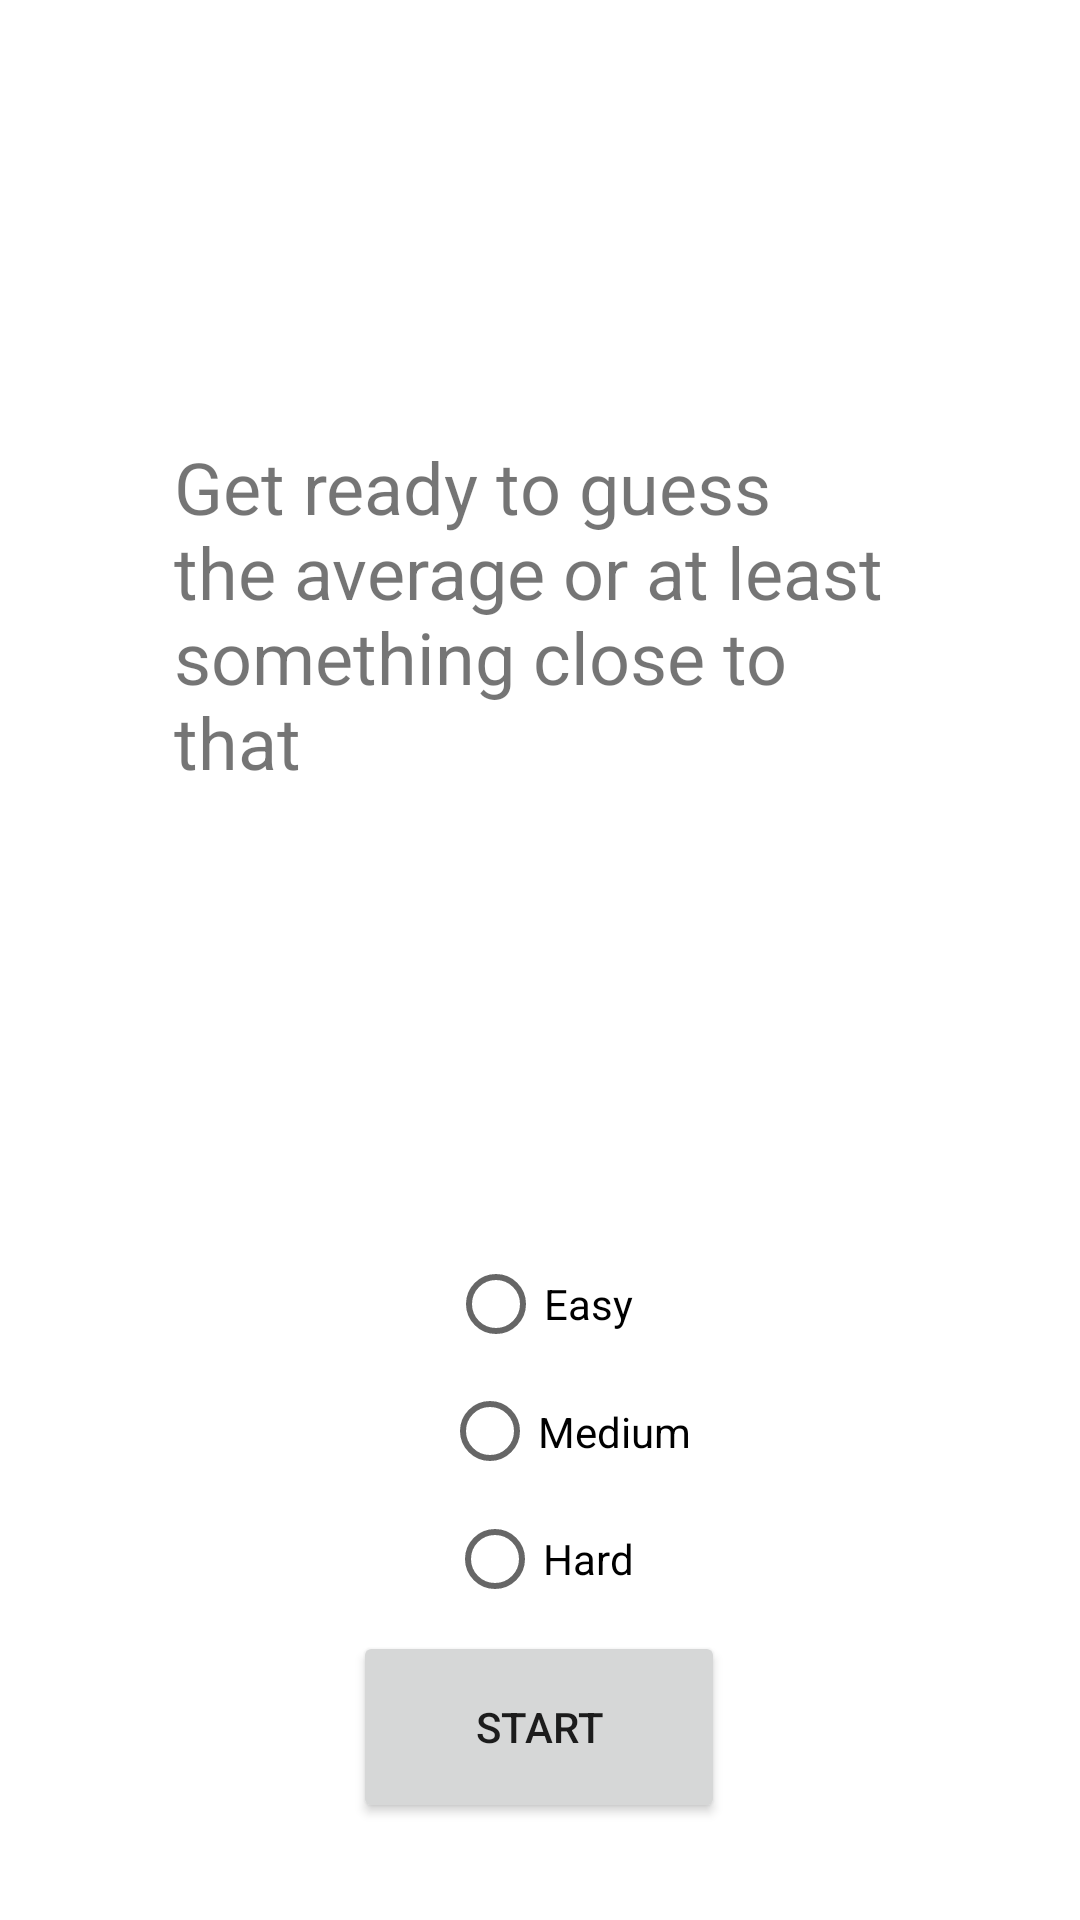

This screen was rendered from an Android layout file. Write that file and the resources it references.
<!-- AndroidManifest.xml: application theme Theme.AdvancedNumGuessGame -->
<!-- res/layout/activity_main2.xml -->
<?xml version="1.0" encoding="utf-8"?>
<androidx.constraintlayout.widget.ConstraintLayout xmlns:android="http://schemas.android.com/apk/res/android"
    xmlns:app="http://schemas.android.com/apk/res-auto"
    xmlns:tools="http://schemas.android.com/tools"
    android:layout_width="match_parent"
    android:layout_height="match_parent"
    tools:context=".MainActivity2">

    <Button
        android:id="@+id/startButton"
        android:layout_width="124dp"
        android:layout_height="64dp"
        android:clickable="true"
        android:onClick="startButton"
        android:text="Start"
        app:layout_constraintBottom_toBottomOf="parent"
        app:layout_constraintEnd_toEndOf="parent"
        app:layout_constraintHorizontal_bias="0.498"
        app:layout_constraintStart_toStartOf="parent"
        app:layout_constraintTop_toTopOf="parent"
        app:layout_constraintVertical_bias="0.944" />

    <TextView
        android:id="@+id/intro"
        android:layout_width="244dp"
        android:layout_height="119dp"
        android:text="Get ready to guess the average or at least something close to that"
        android:textSize="24sp"
        app:layout_constraintBottom_toTopOf="@+id/easyButton"
        app:layout_constraintEnd_toEndOf="parent"
        app:layout_constraintStart_toStartOf="parent"
        app:layout_constraintTop_toTopOf="parent" />

    <RadioButton
        android:id="@+id/easyButton"
        android:layout_width="wrap_content"
        android:layout_height="wrap_content"
        android:text="Easy"
        app:layout_constraintBottom_toTopOf="@+id/mediumButton2"
        app:layout_constraintEnd_toEndOf="parent"
        app:layout_constraintStart_toStartOf="parent" />

    <RadioButton
        android:id="@+id/mediumButton2"
        android:layout_width="85dp"
        android:layout_height="37dp"
        android:text="Medium"
        app:layout_constraintBottom_toTopOf="@+id/hardButton3"
        app:layout_constraintEnd_toEndOf="parent"
        app:layout_constraintHorizontal_bias="0.536"
        app:layout_constraintStart_toStartOf="parent" />

    <RadioButton
        android:id="@+id/hardButton3"
        android:layout_width="wrap_content"
        android:layout_height="wrap_content"
        android:text="Hard"
        app:layout_constraintBottom_toTopOf="@+id/startButton"
        app:layout_constraintEnd_toEndOf="parent"
        app:layout_constraintStart_toStartOf="parent" />

</androidx.constraintlayout.widget.ConstraintLayout>
<!-- resources referenced by this layout -->
<resources>
  <style name="Theme.AdvancedNumGuessGame" parent="Theme.MaterialComponents.DayNight.DarkActionBar">
          
          <item name="colorPrimary">@color/purple_500</item>
          <item name="colorPrimaryVariant">@color/purple_700</item>
          <item name="colorOnPrimary">@color/white</item>
          
          <item name="colorSecondary">@color/teal_200</item>
          <item name="colorSecondaryVariant">@color/teal_700</item>
          <item name="colorOnSecondary">@color/black</item>
          
          <item name="android:statusBarColor" tools:targetApi="l">?attr/colorPrimaryVariant</item>
          
      </style>
  <!-- not gathered from this repository: default colours our renderer supplied (Android Studio template values) -->
  <color name="purple_500">#FF6200EE</color>
  <color name="purple_700">#FF3700B3</color>
  <color name="teal_200">#FF03DAC5</color>
  <color name="teal_700">#FF018786</color>
  <color name="black">#FF000000</color>
  <color name="white">#FFFFFFFF</color>
</resources>
